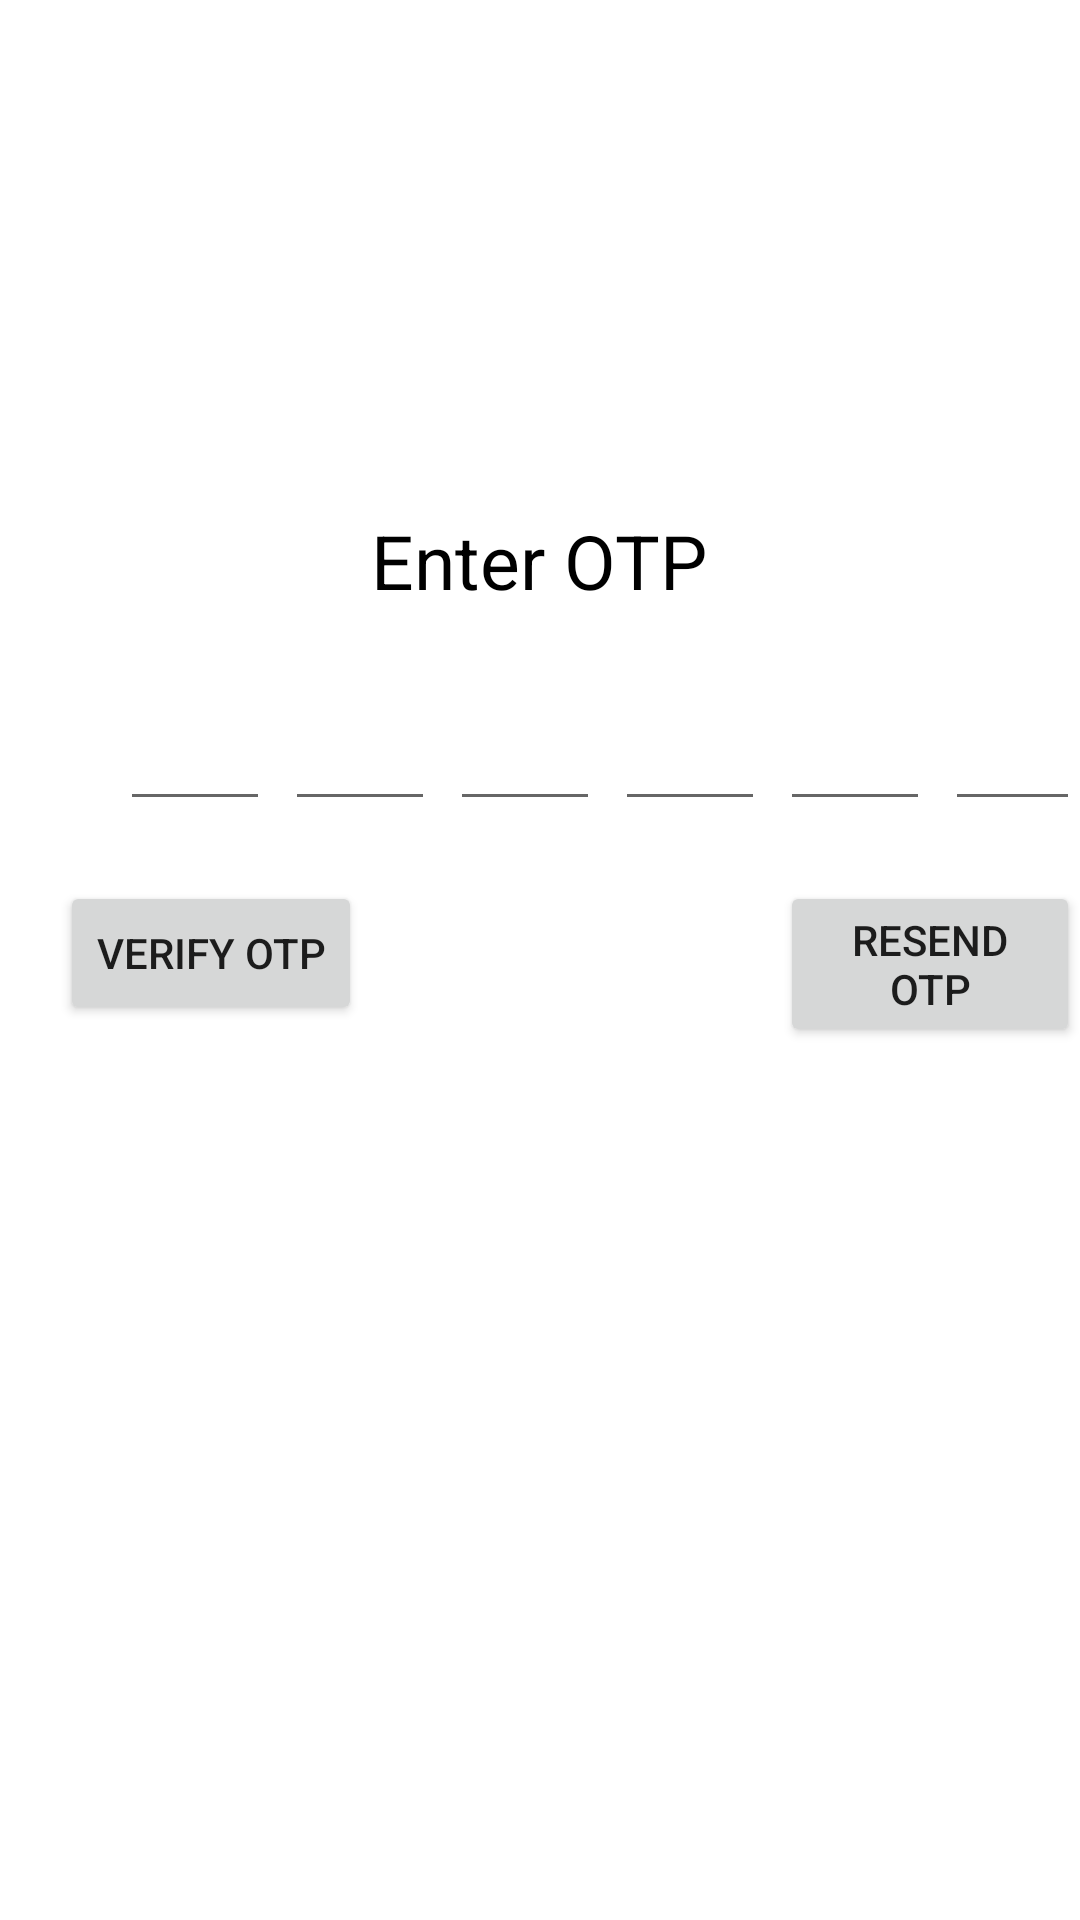

Layout XML and referenced resources for this Android screen:
<!-- AndroidManifest.xml: application theme Theme.SturecDriver -->
<!-- res/layout/activity_otp.xml -->
<?xml version="1.0" encoding="utf-8"?>
<RelativeLayout xmlns:android="http://schemas.android.com/apk/res/android"
    xmlns:app="http://schemas.android.com/apk/res-auto"
    xmlns:tools="http://schemas.android.com/tools"
    android:layout_width="match_parent"
    android:layout_height="match_parent"
    tools:context=".otp">

    <TextView
        android:id="@+id/enterotp"
        android:layout_width="wrap_content"
        android:layout_height="wrap_content"
        android:text="Enter OTP"
        android:layout_centerHorizontal="true"
        android:textSize="25dp"
        android:textColor="@color/black"
        android:layout_marginTop="170dp">
    </TextView>

    <EditText
        android:id="@+id/otp1"
        android:layout_marginLeft="40dp"
        android:layout_width="50dp"
        android:layout_height="50dp"
        android:layout_below="@+id/enterotp"
        android:layout_marginTop="20dp">
    </EditText>
    <EditText
        android:id="@+id/otp2"
        android:layout_toRightOf="@+id/otp1"
        android:layout_marginLeft="5dp"
        android:layout_width="50dp"
        android:layout_height="50dp"
        android:layout_below="@+id/enterotp"
        android:layout_marginTop="20dp">
    </EditText>
    <EditText
        android:id="@+id/otp3"
        android:layout_toRightOf="@+id/otp2"
        android:layout_marginLeft="5dp"
        android:layout_width="50dp"
        android:layout_height="50dp"
        android:layout_below="@+id/enterotp"
        android:layout_marginTop="20dp">
    </EditText>
    <EditText
        android:id="@+id/otp4"
        android:layout_toRightOf="@+id/otp3"
        android:layout_marginLeft="5dp"
        android:layout_width="50dp"
        android:layout_height="50dp"
        android:layout_below="@+id/enterotp"
        android:layout_marginTop="20dp">
    </EditText>
    <EditText
        android:id="@+id/otp5"
        android:layout_toRightOf="@+id/otp4"
        android:layout_marginLeft="5dp"
        android:layout_width="50dp"
        android:layout_height="50dp"
        android:layout_below="@+id/enterotp"
        android:layout_marginTop="20dp">
    </EditText>
    <EditText
        android:id="@+id/otp6"
        android:layout_toRightOf="@+id/otp5"
        android:layout_marginLeft="5dp"
        android:layout_width="50dp"
        android:layout_height="50dp"
        android:layout_below="@+id/enterotp"
        android:layout_marginTop="20dp">
    </EditText>

    <Button
        android:id="@+id/verifyotp"
        android:layout_width="wrap_content"
        android:layout_height="wrap_content"
        android:layout_below="@id/otp1"
        android:layout_marginTop="20dp"
        android:layout_marginLeft="20dp"
        android:text="verify otp">
    </Button>

    <Button
        android:id="@+id/resendotp"
        android:layout_width="wrap_content"
        android:layout_height="wrap_content"
        android:layout_below="@id/otp1"
        android:layout_marginTop="20dp"
        android:layout_marginLeft="260dp"
        android:text="resend otp">
    </Button>

</RelativeLayout>
<!-- resources referenced by this layout -->
<resources>
  <style name="Theme.SturecDriver" parent="Theme.MaterialComponents.DayNight.DarkActionBar">
          
          <item name="colorPrimary">@color/purple_500</item>
          <item name="colorPrimaryVariant">@color/purple_700</item>
          <item name="colorOnPrimary">@color/white</item>
          
          <item name="colorSecondary">@color/teal_200</item>
          <item name="colorSecondaryVariant">@color/teal_700</item>
          <item name="colorOnSecondary">@color/black</item>
          
          <item name="android:statusBarColor">?attr/colorPrimaryVariant</item>
          
      </style>
  <!-- not gathered from this repository: default colours our renderer supplied (Android Studio template values) -->
  <color name="purple_500">#FF6200EE</color>
  <color name="purple_700">#FF3700B3</color>
  <color name="teal_200">#FF03DAC5</color>
  <color name="teal_700">#FF018786</color>
  <color name="black">#FF000000</color>
  <color name="white">#FFFFFFFF</color>
</resources>
